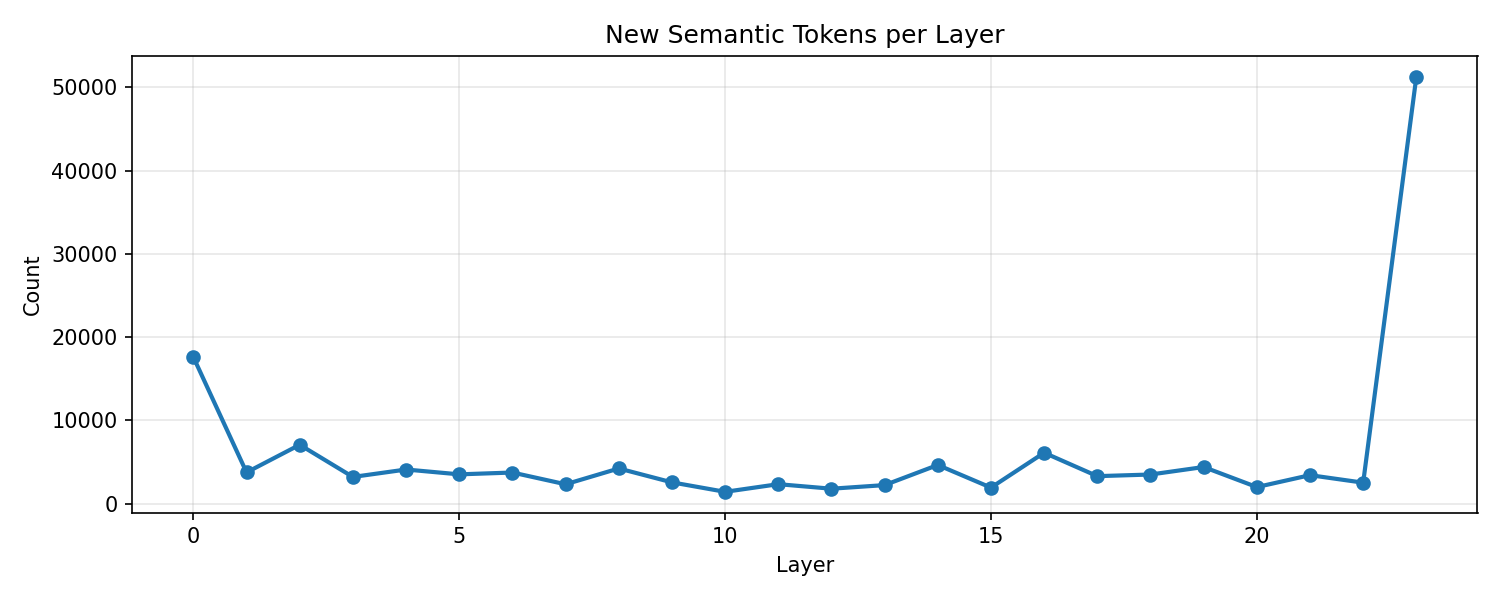

Data behind this chart, as committed beside it:
layer, value, ratio
0, 17601, 0.1358
1, 3750, 0.02893
2, 7069, 0.05455
3, 3204, 0.02472
4, 4097, 0.03161
5, 3515, 0.02712
6, 3735, 0.02882
7, 2323, 0.01792
8, 4223, 0.03259
9, 2554, 0.01971
10, 1416, 0.01093
11, 2335, 0.01802
12, 1790, 0.01381
13, 2224, 0.01716
14, 4640, 0.0358
15, 1922, 0.01483
16, 6112, 0.04716
17, 3299, 0.02545
18, 3495, 0.02697
19, 4397, 0.03393
20, 1988, 0.01534
21, 3418, 0.02637
22, 2517, 0.01942
23, 51279, 0.3957
